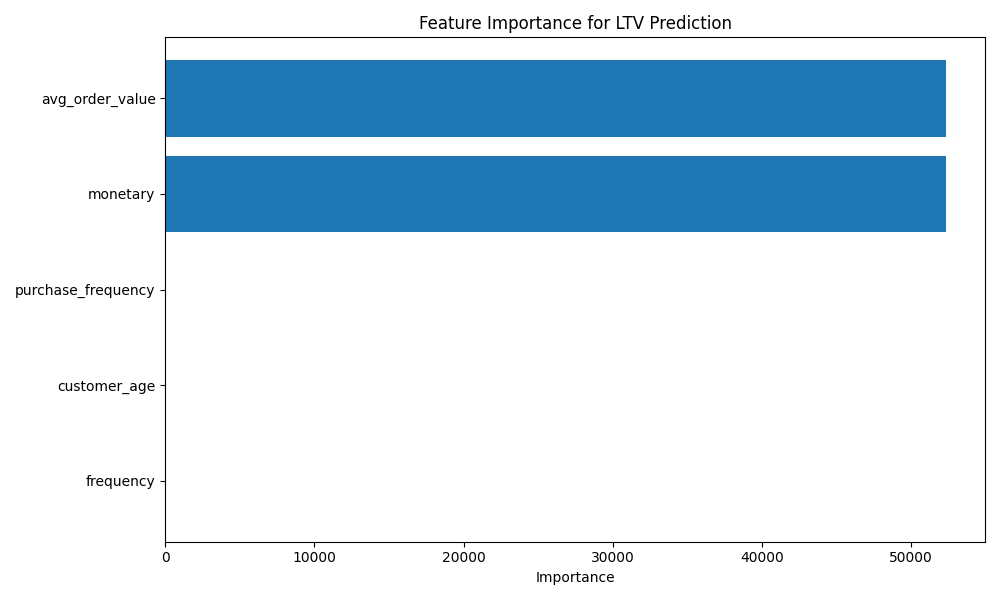

The file beside this chart, header and first rows:
, feature, importance
0, frequency, 0.0
3, customer_age, 0.0
4, purchase_frequency, 0.0
1, monetary, 52341
2, avg_order_value, 52341
